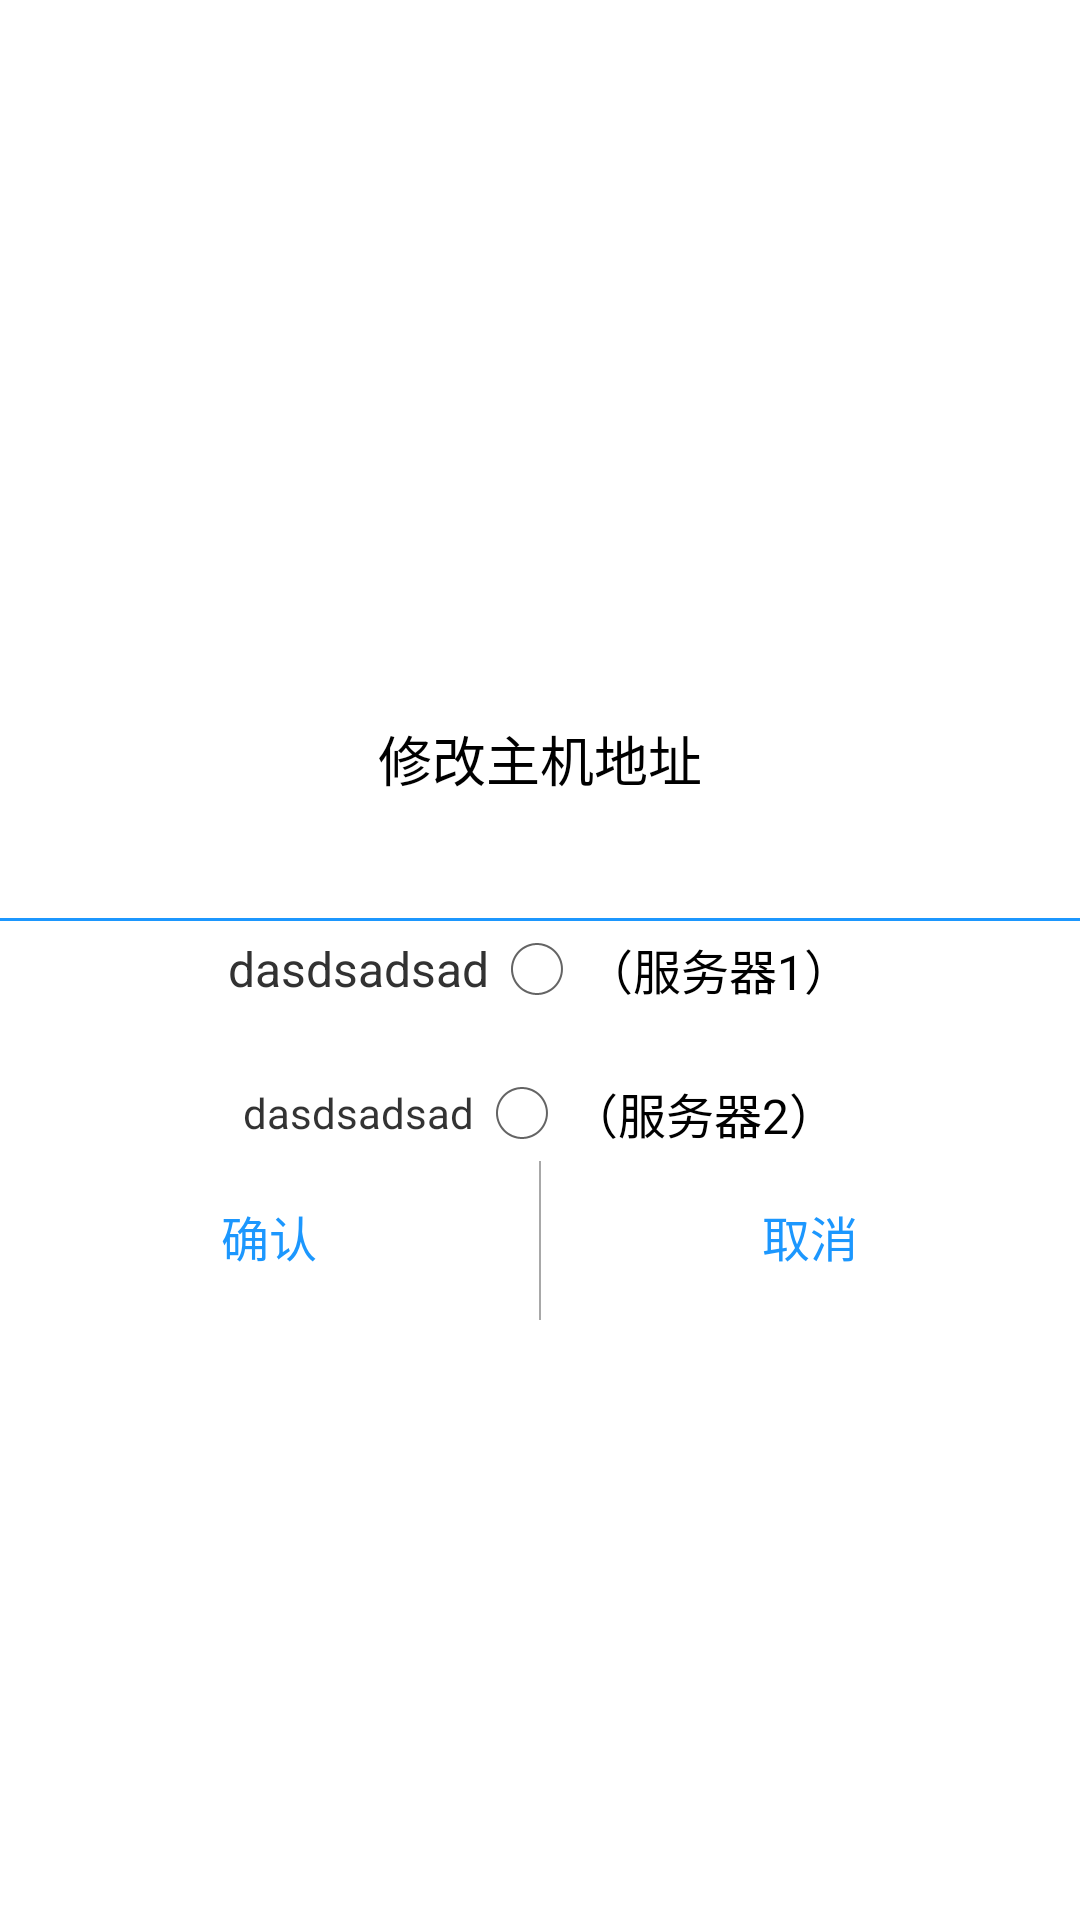

The Android layout XML behind this screen, and the referenced resources:
<!-- AndroidManifest.xml: application theme AppTheme -->
<!-- res/layout/xiugaidialog2.xml -->
<?xml version="1.0" encoding="utf-8"?>
<LinearLayout xmlns:android="http://schemas.android.com/apk/res/android"
    android:orientation="vertical"
    android:gravity="center"
    android:layout_width="match_parent"
    android:layout_height="match_parent">


    <LinearLayout
        android:gravity="center_horizontal"
        android:orientation="vertical"
        android:id="@+id/www"
        android:layout_width="360dp"
        android:layout_height="240dp">

        <TextView
            android:id="@+id/title2"
            android:text="修改主机地址"
            android:textSize="18sp"
            android:layout_weight="1"
            android:gravity="center"
            android:textColor="#000000"
            android:layout_width="wrap_content"
            android:layout_height="0dp" />

        <View
            android:background="@color/colorBar_bg"
            android:layout_width="match_parent"
            android:layout_height="1dp"/>


        <RadioGroup
            android:layout_width="match_parent"
            android:layout_height="wrap_content" >
            <LinearLayout
                android:orientation="horizontal"
                android:gravity="center"
                android:layout_width="match_parent"
                android:layout_height="wrap_content">
                <TextView
                    android:text="dasdsadsad"
                    android:textSize="16sp"
                    android:layout_width="wrap_content"
                    android:layout_height="wrap_content" />


                <RadioButton
                    android:text="（服务器1）"
                    android:layout_width="wrap_content"
                    android:layout_height="wrap_content" />



            </LinearLayout>



            <LinearLayout
                android:orientation="horizontal"
                android:gravity="center"
                android:layout_marginTop="16dp"
                android:layout_width="match_parent"
                android:layout_height="wrap_content">
                <TextView
                    android:text="dasdsadsad"
                    android:textColor="@color/black"
                    android:layout_width="wrap_content"
                    android:layout_height="wrap_content" />


                <RadioButton
                    android:text="（服务器2）"
                    android:layout_width="wrap_content"
                    android:layout_height="wrap_content" />



            </LinearLayout>

        </RadioGroup>
        
            
            
            
            
            

        <LinearLayout
            android:orientation="horizontal"
            android:layout_weight="0.5"
            android:layout_width="match_parent"
            android:layout_height="0dp">

            <Button
                android:layout_width="0dp"
                android:textColor="@color/colorBar_bg"
                android:layout_weight="1"
                android:text="确认"
                android:id="@+id/queren"
                android:textSize="16sp"
                android:background="@null"
                android:layout_height="50dp" />

            <View
                android:layout_width="0.6dp"
                android:background="@color/tabtextcolo"
                android:layout_height="match_parent"/>
            <Button
                android:layout_width="0dp"
                android:background="@null"
                android:layout_weight="1"
                android:textSize="16sp"
                android:id="@+id/quxiao"
                android:text="取消"
                android:textColor="@color/colorBar_bg"
                android:layout_height="50dp" />

        </LinearLayout>



      </LinearLayout>


</LinearLayout>
<!-- resources referenced by this layout -->
<resources>
  <color name="black">#cc000000</color>
  <color name="colorBar_bg">#FF1c97fe</color>
  <color name="tabtextcolo">#b7868686</color>
  <style name="AppTheme" parent="AppBaseTheme">
        <item name="android:windowFullscreen">true</item>
          <item name="android:windowNoTitle">true</item>
      </style>
  <style name="AppBaseTheme" parent="android:Theme.Holo.Light.NoActionBar">
          
      </style>
</resources>
